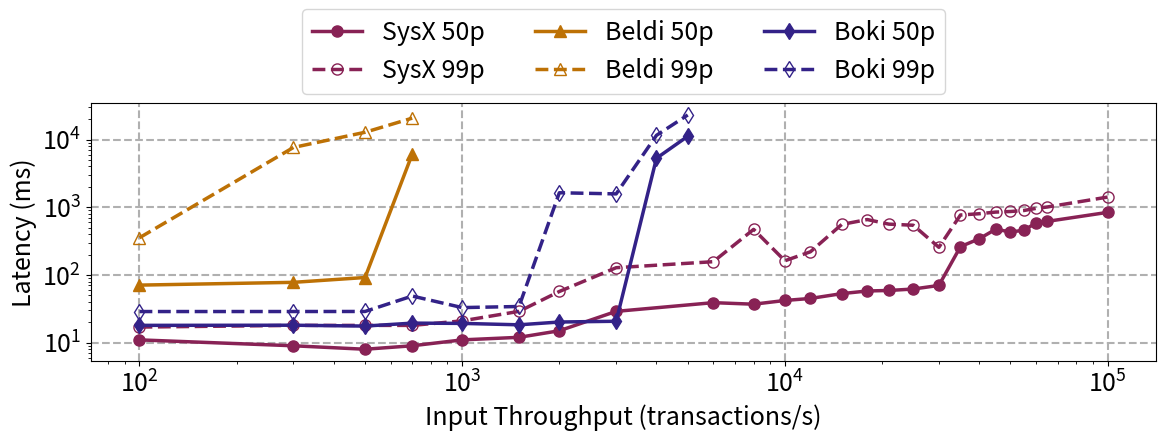

Write the Python code that produced this figure.
from matplotlib import rcParams
import matplotlib.pyplot as plt
import numpy as np

sys_name = "SysX"

rcParams["figure.figsize"] = [12, 5]
plt.rcParams.update({"font.size": 18})

x = np.array([100, 300, 500, 700, 1000, 1500, 2000, 3000, 4000, 5000,
              6000, 8000, 10000, 12000, 15000, 18000, 21000, 25000, 30000,
              35000, 40000, 45000, 50000, 55000, 60000, 65000, 100000])

y_styx_50 = np.array([11, 9, 8, 9, 11, 12, 15, 29, None, None,
                      39, 37, 42, 45, 53, 58, 59, 62, 70, 262, 342, 473, 432, 457, 586, 618, 840]).astype(np.double)
styx_50_mask = np.isfinite(y_styx_50)

y_beldi_50 = [70.8, 77.82, 91.69, 6076.13] + [None] * (len(x) - 4)

y_boki_50 = np.array([18.02, 18.11, 17.59,
                      19.44,
                      19.27,
                      18.36,
                      20.19,
                      20.72,
                      5288.6,
                      11167.56] + [None] * (len(x) - 10)).astype(np.double)
y_boki_50_mask = np.isfinite(y_boki_50)

y_styx_99 = np.array([17,
                      18,
                      18,
                      18,
                      21,
                      29,
                      57.0,
                      128, None, None, 157, 471, 162,
                      220, 557, 658, 563, 542, 256, 768, 802, 848, 865, 895, 962, 1008, 1412]).astype(np.double)
styx_99_mask = np.isfinite(y_styx_99)

y_beldi_99 = [354.52, 7633.99, 12789.47, 20674.15] + [None] * (len(x) - 4)

y_boki_99 = np.array([28.83,
                      28.85,
                      28.9,
                      48.83,
                      32.98,
                      34.22,
                      1635.99,
                      1574.08,
                      11526.96,
                      23038.02] + [None] * (len(x) - 10)).astype(np.double)
y_boki_99_mask = np.isfinite(y_boki_99)

line_width = 2.5
marker_size = 8
plt.grid(linestyle="--", linewidth=1.5)
plt.plot(x[styx_50_mask], y_styx_50[styx_50_mask], "-o", color="#882255", label=f"{sys_name} 50p",
         linewidth=line_width, markersize=marker_size)
plt.plot(x[styx_99_mask], y_styx_99[styx_99_mask], "--", marker="o", color="#882255", label=f"{sys_name} 99p",
         linewidth=line_width, markersize=marker_size, markerfacecolor="none")
plt.plot(x, y_beldi_50, "-^", color="#BD7105", label="Beldi 50p",
         linewidth=line_width, markersize=marker_size)
plt.plot(x, y_beldi_99, "--", marker="^", color="#BD7105", label="Beldi 99p",
         linewidth=line_width, markersize=marker_size, markerfacecolor="none")
plt.plot(x[y_boki_50_mask], y_boki_50[y_boki_50_mask], "-d", color="#332288", label="Boki 50p",
         linewidth=line_width, markersize=marker_size)
plt.plot(x[y_boki_99_mask], y_boki_99[y_boki_99_mask], "--", marker="d", color="#332288", label="Boki 99p",
         linewidth=line_width, markersize=marker_size, markerfacecolor="none")
plt.legend(bbox_to_anchor=(0.5, 1.2), loc="center", ncol=3)
# plt.ylim([1, 100000])
# plt.xlim([100, 50000])
plt.ylabel("Latency (ms)")
plt.xlabel("Input Throughput (transactions/s)")
plt.yscale("log", base=10)
plt.xscale("log", base=10)
plt.tight_layout()
plt.savefig("throughput_latency_deathstar_flight.pdf")
plt.show()
